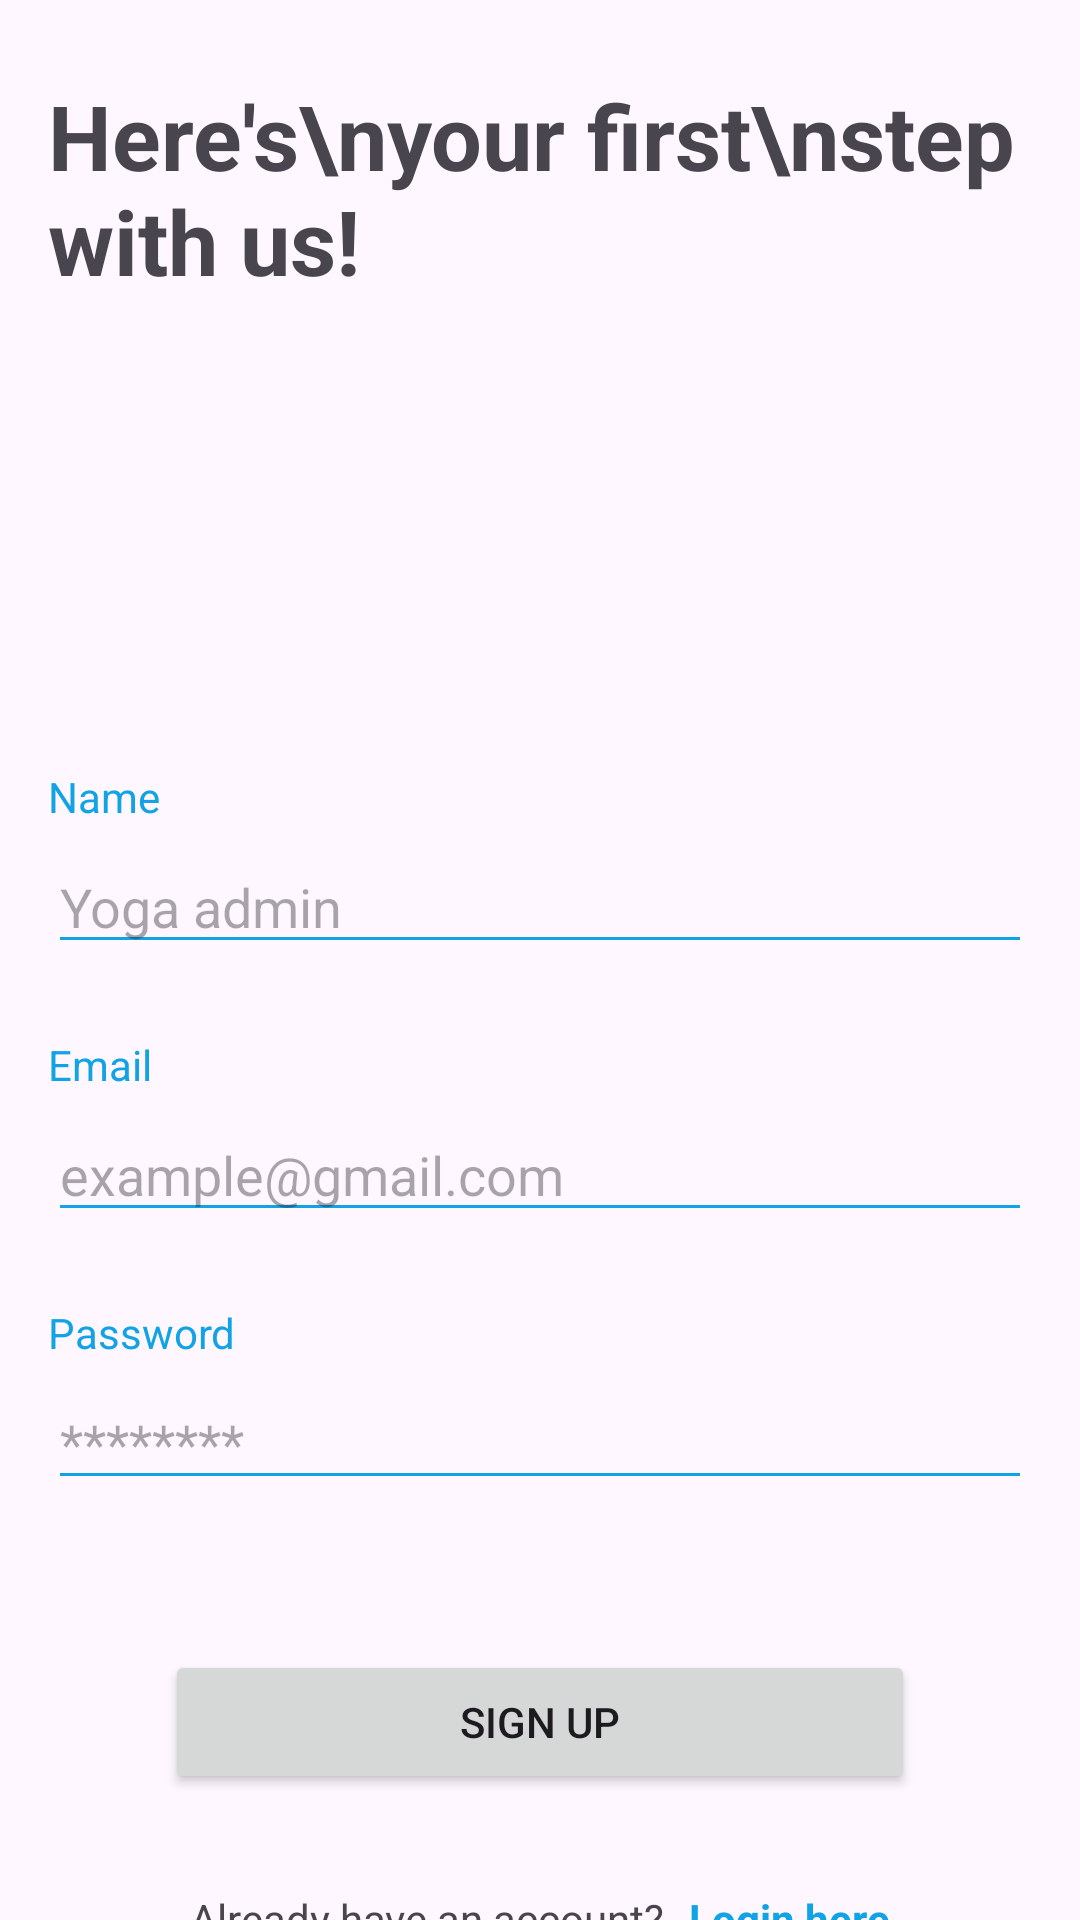

The Android layout XML behind this screen, and the referenced resources:
<!-- AndroidManifest.xml: application theme Theme.Yoga -->
<!-- res/layout/activity_sign_up.xml -->
<?xml version="1.0" encoding="utf-8"?>
<androidx.constraintlayout.widget.ConstraintLayout xmlns:android="http://schemas.android.com/apk/res/android"
    xmlns:app="http://schemas.android.com/apk/res-auto"
    xmlns:tools="http://schemas.android.com/tools"
    android:id="@+id/main"
    android:layout_width="match_parent"
    android:layout_height="match_parent"
    tools:context=".Login.SignUpActivity">

    <LinearLayout
        android:id="@+id/linearLayout"
        android:layout_width="match_parent"
        android:layout_height="wrap_content"
        android:layout_marginStart="16dp"
        android:orientation="horizontal"
        app:layout_constraintEnd_toEndOf="parent"
        app:layout_constraintStart_toStartOf="parent"
        app:layout_constraintTop_toTopOf="parent">

        <TextView
            android:id="@+id/textView"
            android:layout_width="wrap_content"
            android:layout_height="wrap_content"
            android:layout_marginTop="25dp"
            android:text="Here's\nyour first\nstep with us!"
            android:textSize="30dp"
            android:textStyle="bold" />

        <ImageView
            android:id="@+id/imageView"
            android:layout_width="200dp"
            android:layout_height="200dp"
            android:layout_weight="1"
            app:srcCompat="@drawable/yoga_auth" />

    </LinearLayout>

    <LinearLayout
        android:id="@+id/linearLayout2"
        android:layout_width="match_parent"
        android:layout_height="wrap_content"
        android:layout_marginStart="16dp"
        android:layout_marginTop="32dp"
        android:layout_marginEnd="16dp"
        android:orientation="vertical"
        app:layout_constraintEnd_toEndOf="parent"
        app:layout_constraintStart_toStartOf="parent"
        app:layout_constraintTop_toBottomOf="@+id/linearLayout">

        <TextView
            android:layout_width="match_parent"
            android:layout_height="wrap_content"
            android:layout_marginTop="24dp"
            android:text="Name"
            android:textColor="@color/background" />

        <EditText
            android:id="@+id/editName"
            android:layout_width="match_parent"
            android:layout_height="wrap_content"
            android:layout_marginTop="5dp"
            android:backgroundTint="@color/background"
            android:ems="10"
            android:hint="@string/app_name"
            android:inputType="text" />

        <TextView
            android:layout_width="match_parent"
            android:layout_height="wrap_content"
            android:layout_marginTop="24dp"
            android:text="Email"
            android:textColor="@color/background" />

        <EditText
            android:id="@+id/editEmail"
            android:layout_width="match_parent"
            android:layout_height="wrap_content"
            android:layout_marginTop="5dp"
            android:backgroundTint="@color/background"
            android:ems="10"
            android:hint="example@gmail.com"
            android:inputType="text" />

        <TextView
            android:layout_width="match_parent"
            android:layout_height="wrap_content"
            android:layout_marginTop="24dp"
            android:text="Password"
            android:textColor="@color/background" />

        <EditText
            android:id="@+id/editPassword"
            android:layout_width="match_parent"
            android:layout_height="wrap_content"
            android:layout_marginTop="5dp"
            android:backgroundTint="@color/background"
            android:ems="10"
            android:hint="********"
            android:inputType="text" />

        <Button
            android:id="@+id/btnSignUp"
            android:layout_width="250dp"
            android:layout_height="wrap_content"
            android:layout_gravity="center"
            android:layout_marginTop="50dp"
            android:text="SIGN UP" />
    </LinearLayout>

    <LinearLayout
        android:layout_width="wrap_content"
        android:layout_height="wrap_content"
        android:layout_marginStart="16dp"
        android:layout_marginEnd="16dp"

        android:layout_marginTop="32dp"
        android:orientation="horizontal"
        app:layout_constraintEnd_toEndOf="parent"
        app:layout_constraintStart_toStartOf="parent"
        app:layout_constraintTop_toBottomOf="@+id/linearLayout2">

        <TextView
            android:id="@+id/textView5"
            android:layout_width="wrap_content"
            android:layout_height="wrap_content"
            android:text="Already have an account?" />

        <TextView
            android:id="@+id/alreadyAccount"
            android:layout_width="wrap_content"
            android:layout_height="wrap_content"
            android:layout_marginLeft="8dp"
            android:text="Login here"
            android:textColor="@color/background"
            android:textStyle="bold" />
    </LinearLayout>

</androidx.constraintlayout.widget.ConstraintLayout>
<!-- resources referenced by this layout -->
<resources>
  <color name="background">#11A3E6</color>
  <!-- drawable yoga_auth: webp bitmap (drawable, 27076 bytes) -->
  <string name="app_name">Yoga admin</string>
  <style name="Theme.Yoga" parent="Base.Theme.Yoga" />
  <style name="Base.Theme.Yoga" parent="Theme.Material3.DayNight.NoActionBar">
          
           <item name="colorPrimary">@color/background</item>
      </style>
</resources>
